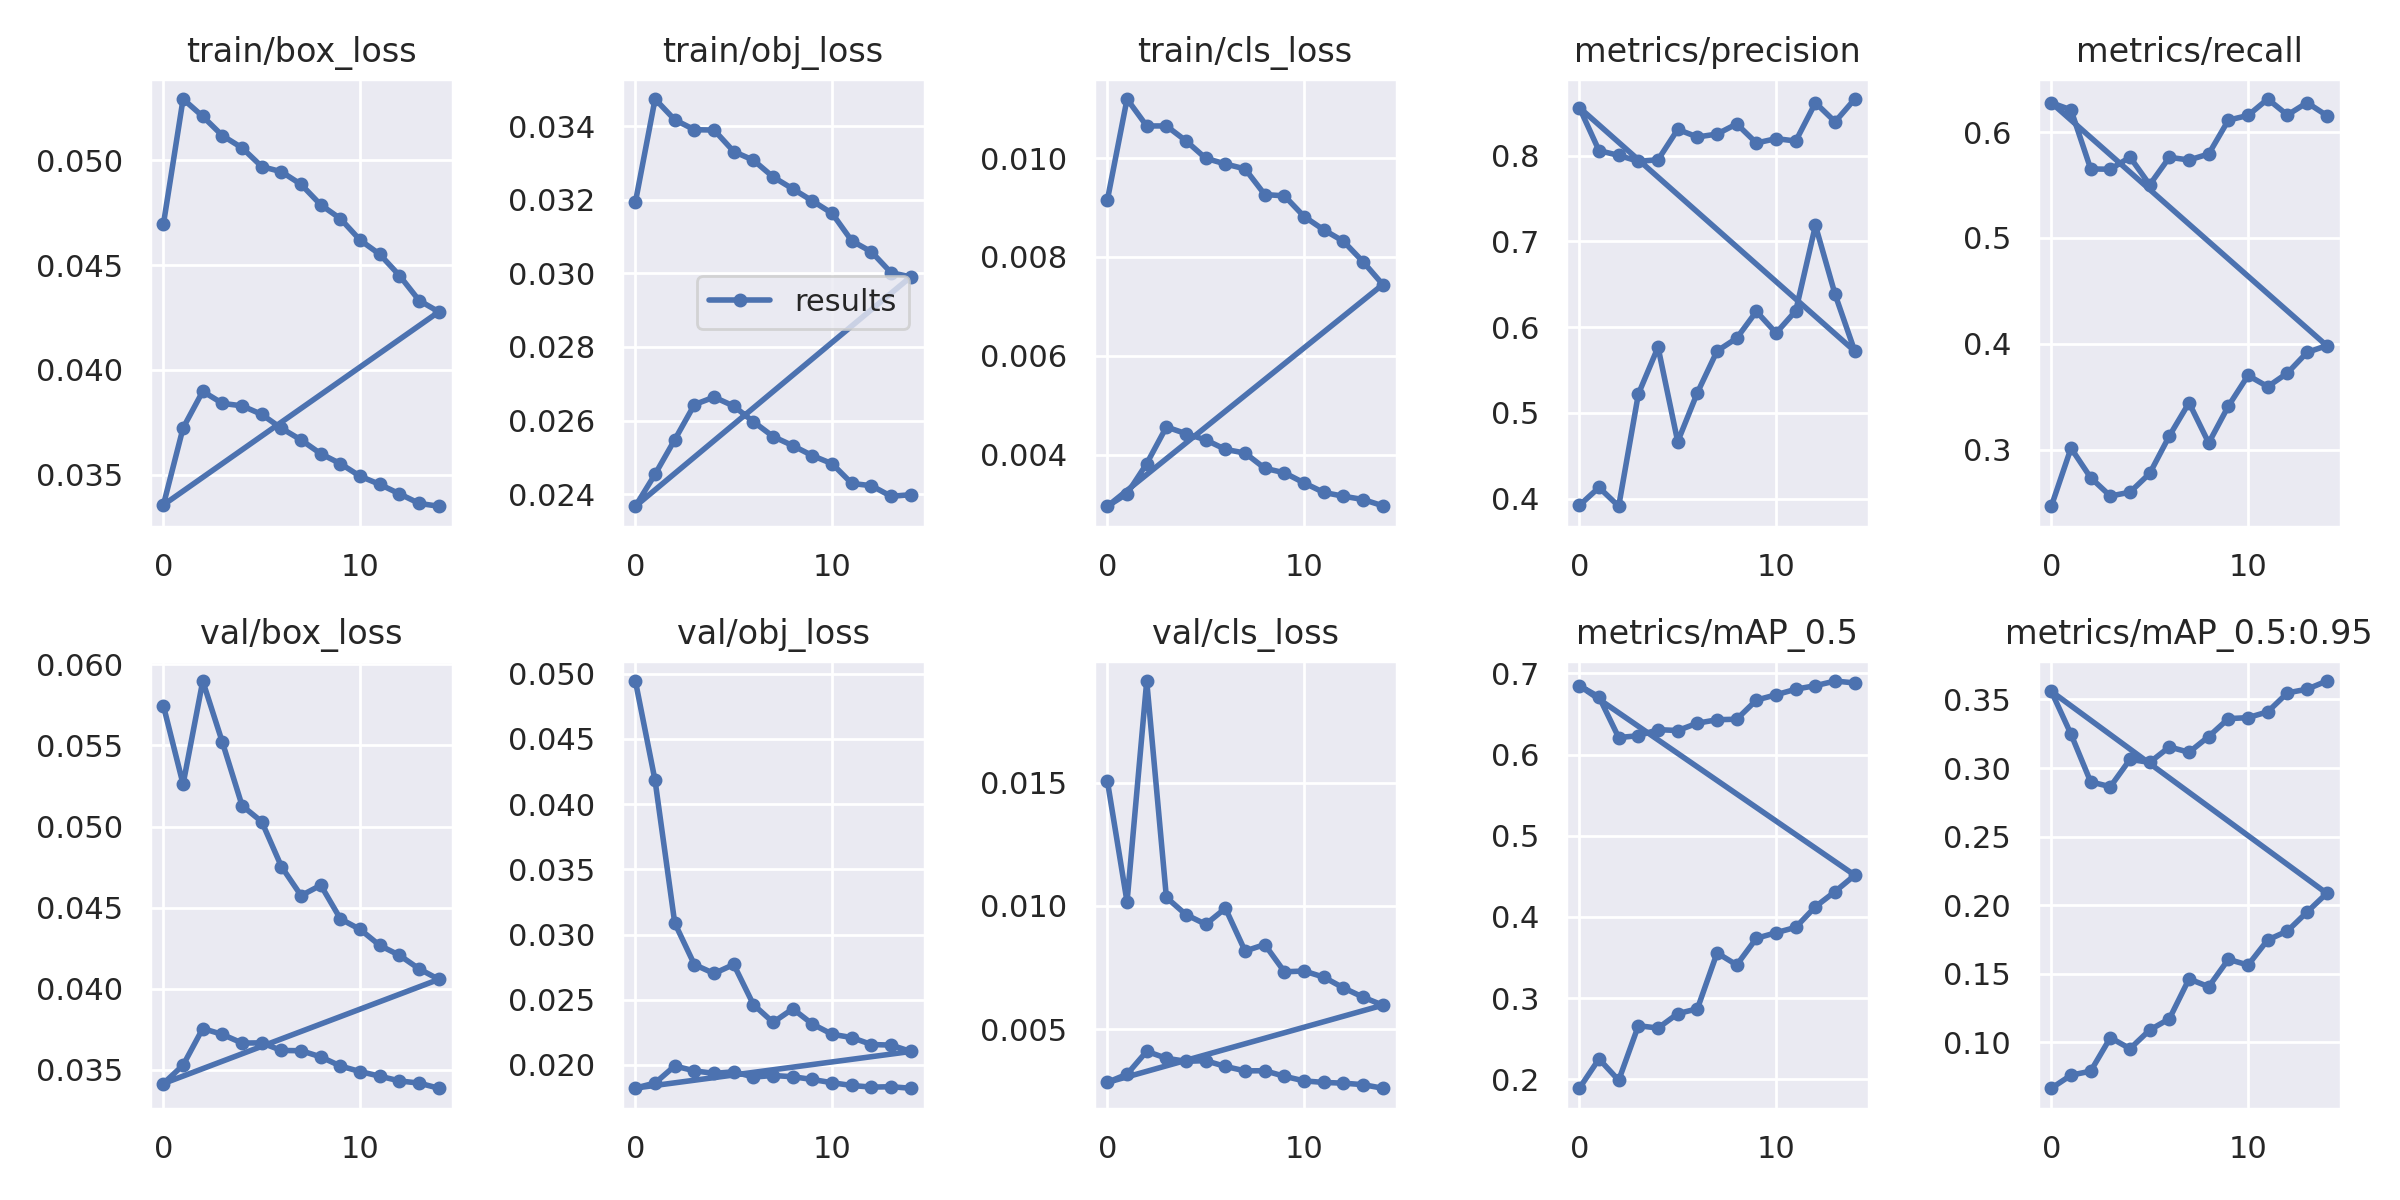

Data behind this chart, as committed beside it:
epoch, train/box_loss, train/obj_loss, train/cls_loss, metrics/precision, metrics/recall, metrics/mAP_0.5, metrics/mAP_0.5:0.95, val/box_loss, val/obj_loss, val/cls_loss, x/lr0, x/lr1, x/lr2
0, 0.04695, 0.03193, 0.009149, 0.3922, 0.2467, 0.1891, 0.06634, 0.05745, 0.04944, 0.01507, 0.003324, 0.003324, 0.07008
1, 0.05293, 0.03474, 0.01119, 0.4131, 0.3015, 0.2253, 0.07587, 0.05261, 0.04181, 0.01017, 0.006592, 0.006592, 0.04002
2, 0.0521, 0.03417, 0.01065, 0.3912, 0.2736, 0.1989, 0.07881, 0.05897, 0.03088, 0.01913, 0.009602, 0.009602, 0.009692
3, 0.05118, 0.0339, 0.01065, 0.5221, 0.2563, 0.2661, 0.1032, 0.05519, 0.02769, 0.01035, 0.009141, 0.009141, 0.009141
4, 0.0506, 0.03389, 0.01035, 0.5767, 0.26, 0.2632, 0.09522, 0.05129, 0.02701, 0.009645, 0.009141, 0.009141, 0.009141
5, 0.0497, 0.03331, 0.009994, 0.4665, 0.2777, 0.281, 0.1088, 0.0503, 0.0277, 0.009257, 0.008511, 0.008511, 0.008511
6, 0.04946, 0.03307, 0.009879, 0.5236, 0.3131, 0.287, 0.117, 0.04753, 0.02462, 0.009905, 0.00775, 0.00775, 0.00775
7, 0.04885, 0.03262, 0.009779, 0.5722, 0.3444, 0.3558, 0.1461, 0.04574, 0.02326, 0.008171, 0.006891, 0.006891, 0.006891
8, 0.04788, 0.03229, 0.009261, 0.5873, 0.3065, 0.3409, 0.1404, 0.04638, 0.0243, 0.008435, 0.00597, 0.00597, 0.00597
9, 0.04722, 0.03197, 0.009234, 0.6185, 0.3413, 0.3738, 0.1604, 0.0443, 0.02313, 0.007328, 0.00503, 0.00503, 0.00503
10, 0.04619, 0.03163, 0.008816, 0.5932, 0.3702, 0.3806, 0.1562, 0.04366, 0.02235, 0.00736, 0.004109, 0.004109, 0.004109
11, 0.04552, 0.03088, 0.008547, 0.6191, 0.3596, 0.3872, 0.1746, 0.04267, 0.0221, 0.007112, 0.00325, 0.00325, 0.00325
12, 0.0445, 0.03058, 0.008315, 0.7187, 0.3725, 0.4127, 0.181, 0.04206, 0.02156, 0.006676, 0.002489, 0.002489, 0.002489
13, 0.04331, 0.03002, 0.0079, 0.6382, 0.392, 0.4313, 0.1949, 0.04122, 0.02152, 0.006299, 0.001859, 0.001859, 0.001859
14, 0.04278, 0.02991, 0.007441, 0.572, 0.3983, 0.4514, 0.2086, 0.04058, 0.02103, 0.005974, 0.001389, 0.001389, 0.001389
0, 0.03356, 0.02367, 0.002956, 0.8562, 0.6277, 0.6847, 0.3559, 0.03416, 0.01822, 0.002842, 0.003324, 0.003324, 0.07008
1, 0.03723, 0.02454, 0.003209, 0.806, 0.621, 0.6709, 0.3247, 0.03529, 0.01861, 0.003173, 0.006592, 0.006592, 0.04002
2, 0.03898, 0.02548, 0.003819, 0.8005, 0.5652, 0.6209, 0.2899, 0.03755, 0.01992, 0.004102, 0.009602, 0.009602, 0.009692
3, 0.03841, 0.02643, 0.00456, 0.7935, 0.5649, 0.6231, 0.2864, 0.03719, 0.01954, 0.003818, 0.009141, 0.009141, 0.009141
4, 0.03829, 0.02664, 0.004424, 0.7953, 0.5763, 0.6306, 0.3063, 0.03665, 0.01935, 0.003697, 0.009141, 0.009141, 0.009141
5, 0.03788, 0.02639, 0.004298, 0.8308, 0.5503, 0.6295, 0.3041, 0.03667, 0.01947, 0.003721, 0.008511, 0.008511, 0.008511
6, 0.03722, 0.02597, 0.004106, 0.8219, 0.5762, 0.6386, 0.3154, 0.0362, 0.01907, 0.003486, 0.00775, 0.00775, 0.00775
7, 0.03666, 0.02557, 0.004032, 0.8253, 0.5736, 0.6428, 0.3115, 0.03618, 0.01919, 0.003308, 0.006891, 0.006891, 0.006891
8, 0.036, 0.02532, 0.003724, 0.8371, 0.5793, 0.6435, 0.323, 0.0358, 0.01909, 0.003314, 0.00597, 0.00597, 0.00597
9, 0.03553, 0.02505, 0.003633, 0.8149, 0.6113, 0.667, 0.336, 0.03523, 0.01888, 0.003088, 0.00503, 0.00503, 0.00503
10, 0.03493, 0.02483, 0.003428, 0.82, 0.6157, 0.6735, 0.3367, 0.03489, 0.01863, 0.002901, 0.004109, 0.004109, 0.004109
11, 0.03454, 0.02429, 0.003235, 0.8172, 0.6312, 0.6804, 0.341, 0.03461, 0.01842, 0.002839, 0.00325, 0.00325, 0.00325
12, 0.03409, 0.02423, 0.003159, 0.8618, 0.6161, 0.6848, 0.3548, 0.03432, 0.0183, 0.002809, 0.002489, 0.002489, 0.002489
13, 0.03363, 0.02394, 0.003092, 0.8396, 0.6278, 0.6905, 0.3575, 0.03418, 0.01833, 0.002749, 0.001859, 0.001859, 0.001859
14, 0.0335, 0.02399, 0.002966, 0.8662, 0.6156, 0.6881, 0.3635, 0.03387, 0.01821, 0.002603, 0.001389, 0.001389, 0.001389
